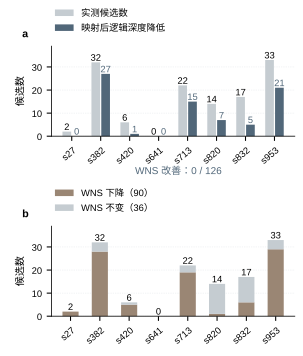

Values plotted in this chart, from the file beside it:
circuit, n_candidates, depth_reduced, wns_positive, wns_zero, wns_negative
s27, 2, 0, 0, 0, 2
s382, 32, 27, 0, 4, 28
s420, 6, 1, 0, 1, 5
s641, 0, 0, 0, 0, 0
s713, 22, 15, 0, 3, 19
s820, 14, 7, 0, 13, 1
s832, 17, 5, 0, 11, 6
s953, 33, 21, 0, 4, 29
